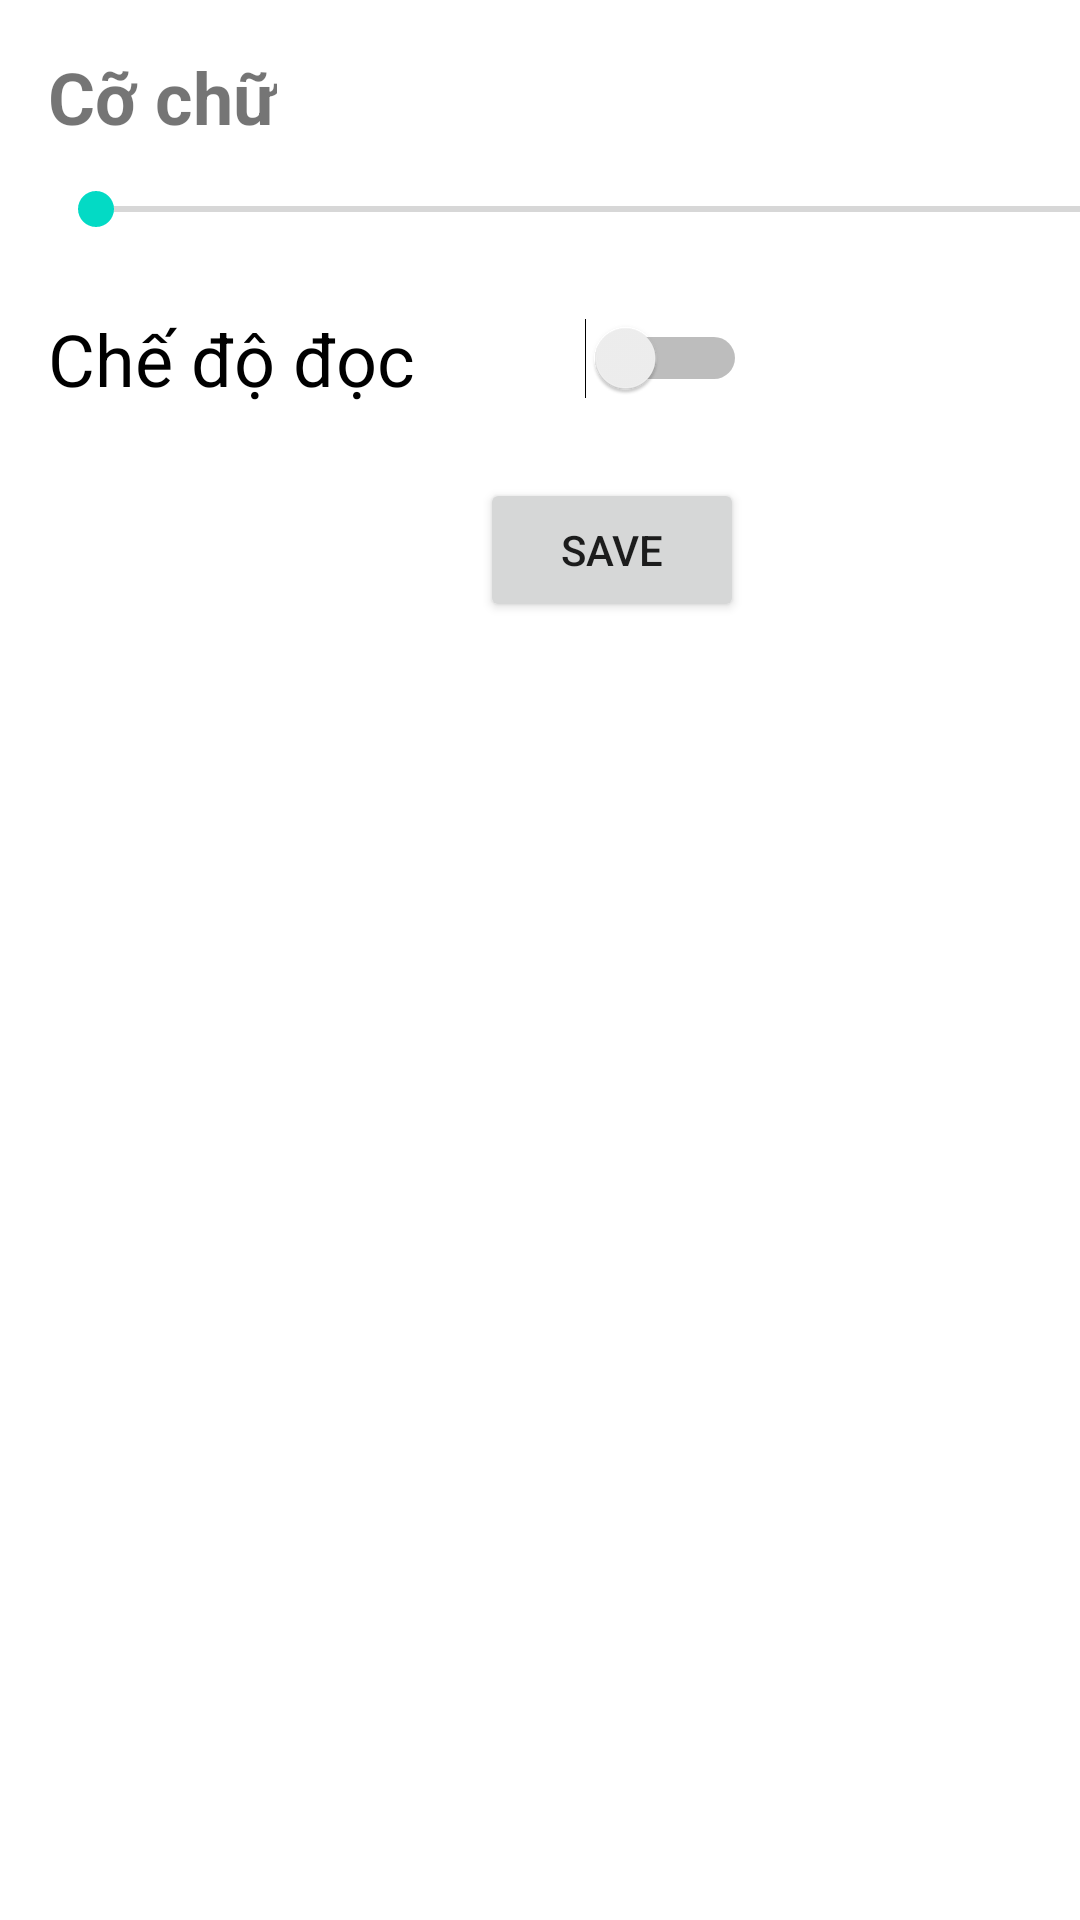

The Android layout XML behind this screen, and the referenced resources:
<!-- AndroidManifest.xml: application theme Theme.AppDocTruyen -->
<!-- res/layout/layout_dialog.xml -->
<?xml version="1.0" encoding="utf-8"?>
<androidx.constraintlayout.widget.ConstraintLayout xmlns:android="http://schemas.android.com/apk/res/android"
    xmlns:app="http://schemas.android.com/apk/res-auto"
    xmlns:tools="http://schemas.android.com/tools"
    android:id="@+id/Settings"
    android:layout_width="match_parent"
    android:layout_height="match_parent">

    <TextView
        android:id="@+id/textView"
        android:layout_width="wrap_content"
        android:layout_height="wrap_content"
        android:layout_marginStart="16dp"
        android:layout_marginLeft="16dp"
        android:layout_marginTop="16dp"
        android:text="Cỡ chữ"
        android:textSize="24sp"
        android:textStyle="bold"
        app:layout_constraintStart_toStartOf="parent"
        app:layout_constraintTop_toTopOf="parent" />

    <SeekBar
        android:id="@+id/seekBar"
        android:layout_width="376dp"
        android:layout_height="27dp"
        android:layout_marginTop="8dp"
        app:layout_constraintStart_toStartOf="@+id/textView"
        app:layout_constraintTop_toBottomOf="@+id/textView" />

    <Button
        android:id="@+id/btnSave"
        android:layout_width="wrap_content"
        android:layout_height="wrap_content"
        android:layout_marginStart="144dp"
        android:layout_marginLeft="144dp"
        android:layout_marginTop="24dp"
        android:text="Save"
        app:layout_constraintStart_toStartOf="@+id/cheDoDoc"
        app:layout_constraintTop_toBottomOf="@+id/cheDoDoc" />

    <Switch
        android:id="@+id/cheDoDoc"
        android:layout_width="233dp"
        android:layout_height="32dp"
        android:layout_marginTop="20dp"
        android:text="Chế độ đọc"
        android:textSize="24sp"
        android:textStyle="normal"
        app:layout_constraintStart_toStartOf="@+id/seekBar"
        app:layout_constraintTop_toBottomOf="@+id/seekBar" />
</androidx.constraintlayout.widget.ConstraintLayout>
<!-- resources referenced by this layout -->
<resources>
  <style name="Theme.AppDocTruyen" parent="Theme.MaterialComponents.DayNight.NoActionBar">
          
          <item name="colorPrimary">@color/purple_500</item>
          <item name="colorPrimaryVariant">@color/purple_700</item>
          <item name="colorOnPrimary">@color/white</item>
          
          <item name="colorSecondary">@color/teal_200</item>
          <item name="colorSecondaryVariant">@color/teal_700</item>
          <item name="colorOnSecondary">@color/black</item>
          
          <item name="android:statusBarColor" tools:targetApi="l">?attr/colorPrimaryVariant</item>
          
      </style>
  <color name="purple_500">#FF6200EE</color>
  <color name="purple_700">#FF3700B3</color>
  <color name="white">#FFFFFFFF</color>
  <color name="teal_200">#FF03DAC5</color>
  <color name="teal_700">#FF018786</color>
  <color name="black">#FF000000</color>
</resources>
